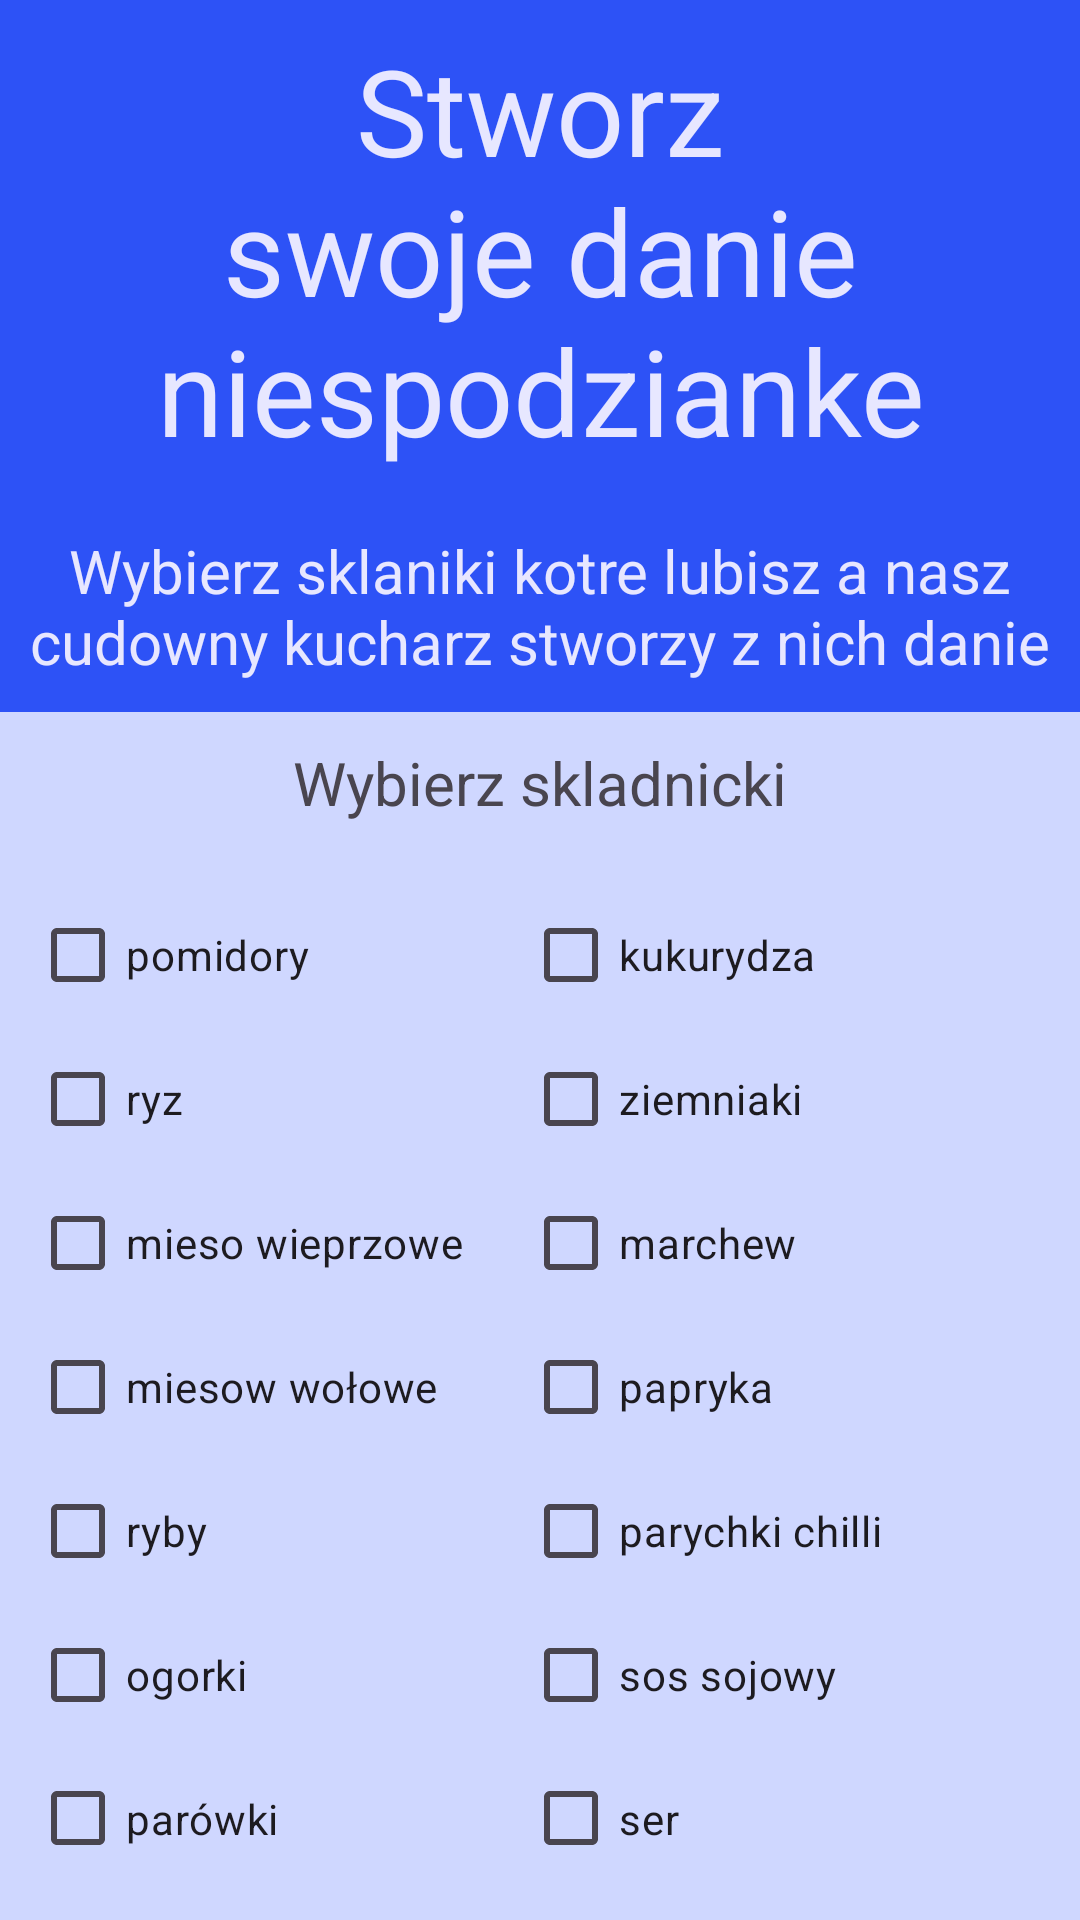

The Android layout XML behind this screen, and the referenced resources:
<!-- AndroidManifest.xml: application theme Theme.Mobilne_kUCHNIA_tRADYCYJNA -->
<!-- res/layout/fragment_custom_meal.xml -->
<?xml version="1.0" encoding="utf-8"?>
<LinearLayout xmlns:android="http://schemas.android.com/apk/res/android"
    xmlns:tools="http://schemas.android.com/tools"
    android:layout_width="match_parent"
    android:layout_height="match_parent"
    tools:context=".CustomMealFragment"
    android:orientation="vertical"
    android:background="#CFD7FF">


    <TextView
        android:layout_width="match_parent"
        android:layout_height="wrap_content"
        android:background="#2D52F6"
        android:padding="10dp"
        android:text="Stworz swoje danie niespodzianke"
        android:gravity="center"
        android:textColor="#E7E7FF"
        android:textSize="40sp"
        />
    <TextView
        android:layout_width="match_parent"
        android:layout_height="wrap_content"
        android:background="#2D52F6"
        android:padding="10dp"
        android:text="Wybierz sklaniki kotre lubisz a nasz cudowny kucharz stworzy z nich danie"
        android:gravity="center"
        android:textColor="#E7E7FF"
        android:textSize="20sp"
        />
    <TextView
        android:layout_width="match_parent"
        android:layout_height="wrap_content"
        android:padding="10dp"
        android:text="Wybierz skladnicki"
        android:gravity="center"
        android:textSize="20sp"
        />
    <LinearLayout
        android:layout_width="wrap_content"
        android:layout_height="wrap_content"
        android:orientation="horizontal">
    <LinearLayout
        android:layout_width="wrap_content"
        android:layout_height="wrap_content"
        android:orientation="vertical"
        android:padding="10sp">
    <CheckBox
        android:layout_width="wrap_content"
        android:layout_height="wrap_content"
        android:text="pomidory"/>
    <CheckBox
        android:layout_width="wrap_content"
        android:layout_height="wrap_content"
        android:text="ryz"/>
    <CheckBox
        android:layout_width="wrap_content"
        android:layout_height="wrap_content"
        android:text="mieso wieprzowe"/>
    <CheckBox
        android:layout_width="wrap_content"
        android:layout_height="wrap_content"
        android:text="miesow wołowe"/>
    <CheckBox
        android:layout_width="wrap_content"
        android:layout_height="wrap_content"
        android:text="ryby"/>
    <CheckBox
        android:layout_width="wrap_content"
        android:layout_height="wrap_content"
        android:text="ogorki"/>
    <CheckBox
        android:layout_width="wrap_content"
        android:layout_height="wrap_content"
        android:text="parówki"/>
    <CheckBox
        android:layout_width="wrap_content"
        android:layout_height="wrap_content"
        android:text="bułki"/>
    </LinearLayout>
    <LinearLayout
        android:layout_width="wrap_content"
        android:layout_height="wrap_content"
        android:orientation="vertical"
        android:padding="10sp">
        <CheckBox
            android:layout_width="wrap_content"
            android:layout_height="wrap_content"
            android:text="kukurydza"/>
        <CheckBox
            android:layout_width="wrap_content"
            android:layout_height="wrap_content"
            android:text="ziemniaki"/>
        <CheckBox
            android:layout_width="wrap_content"
            android:layout_height="wrap_content"
            android:text="marchew"/>
        <CheckBox
            android:layout_width="wrap_content"
            android:layout_height="wrap_content"
            android:text="papryka"/>
        <CheckBox
            android:layout_width="wrap_content"
            android:layout_height="wrap_content"
            android:text="parychki chilli"/>
        <CheckBox
            android:layout_width="wrap_content"
            android:layout_height="wrap_content"
            android:text="sos sojowy"/>
        <CheckBox
            android:layout_width="wrap_content"
            android:layout_height="wrap_content"
            android:text="ser"/>
        <CheckBox
            android:layout_width="wrap_content"
            android:layout_height="wrap_content"
            android:text="pieprz"/>
    </LinearLayout>
    </LinearLayout>

    <Button
        android:id="@+id/buttomCustomMeal"
        android:layout_width="match_parent"
        android:layout_height="wrap_content"
        android:text="złóż zamówienie"
        android:textSize="40sp"
        android:backgroundTint="#2E5DD3"/>

</LinearLayout>
<!-- resources referenced by this layout -->
<resources>
  <style name="Theme.Mobilne_kUCHNIA_tRADYCYJNA" parent="Base.Theme.Mobilne_kUCHNIA_tRADYCYJNA" />
  <style name="Base.Theme.Mobilne_kUCHNIA_tRADYCYJNA" parent="Theme.Material3.DayNight.NoActionBar">
          
          
      </style>
</resources>
